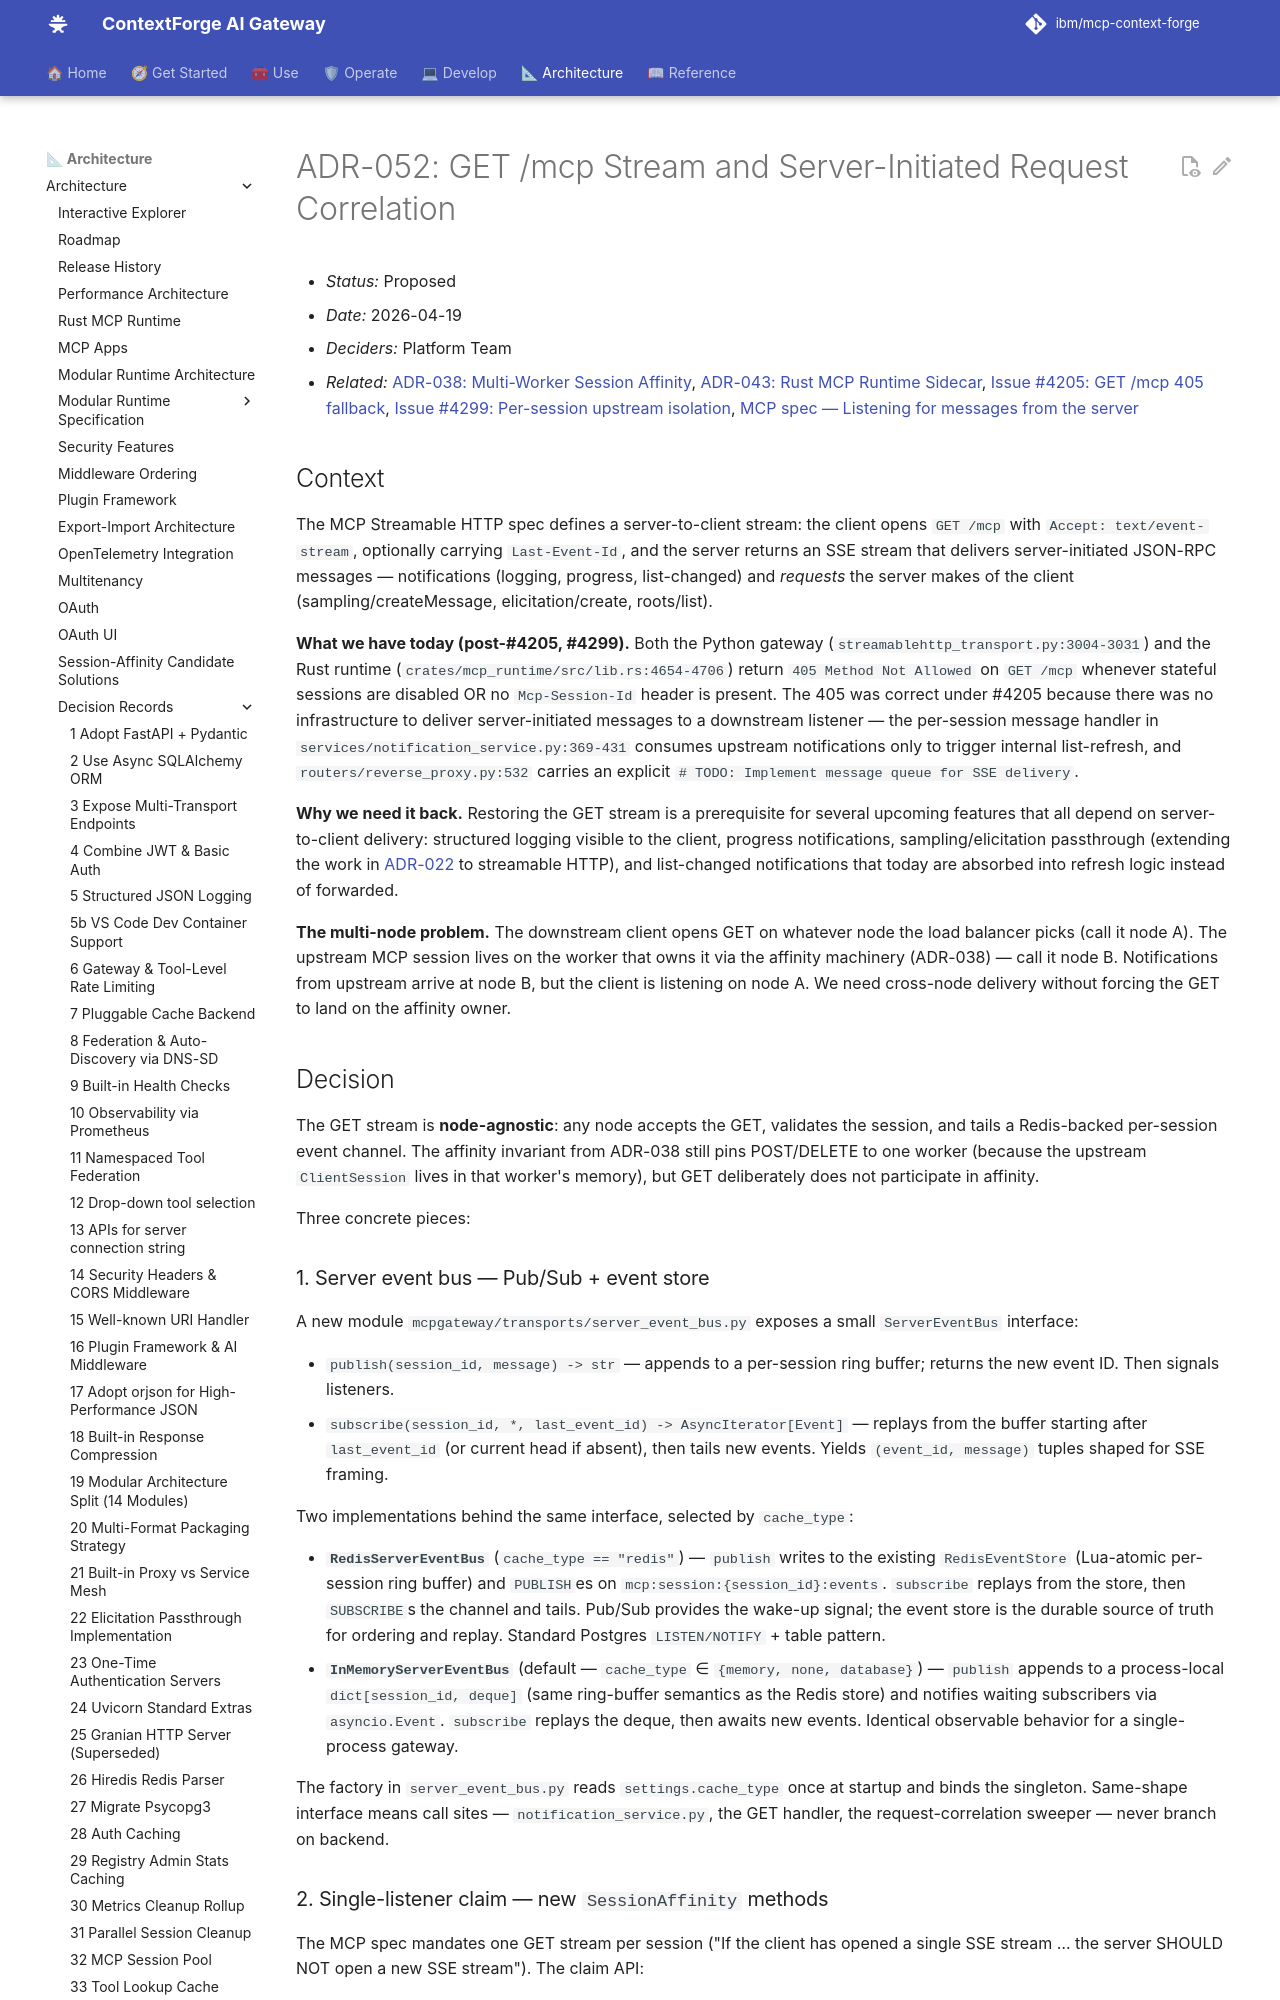

repository: brian-hussey/mcp-context-forge · page: 1.1.x/architecture/adr/052-get-stream-and-server-initiated-requests/index.html · generator: mkdocs

# ADR-052: GET /mcp Stream and Server-Initiated Request Correlation

- *Status:* Proposed
- *Date:* 2026-04-19
- *Deciders:* Platform Team
- *Related:* [ADR-038: Multi-Worker Session Affinity](038-multi-worker-session-affinity.md), [ADR-043: Rust MCP Runtime Sidecar](043-rust-mcp-runtime-sidecar-mode-model.md), [Issue #4205: GET /mcp 405 fallback](https://github.com/IBM/mcp-context-forge/issues/4205), [Issue #4299: Per-session upstream isolation](https://github.com/IBM/mcp-context-forge/issues/4299), [MCP spec — Listening for messages from the server](https://modelcontextprotocol.io/specification/draft/basic/transports#listening-for-messages-from-the-server)

## Context

The MCP Streamable HTTP spec defines a server-to-client stream: the client opens `GET /mcp` with `Accept: text/event-stream`, optionally carrying `Last-Event-Id`, and the server returns an SSE stream that delivers server-initiated JSON-RPC messages — notifications (logging, progress, list-changed) and *requests* the server makes of the client (sampling/createMessage, elicitation/create, roots/list).

**What we have today (post-#4205, #4299).** Both the Python gateway (`streamablehttp_transport.py:3004-3031`) and the Rust runtime (`crates/mcp_runtime/src/lib.rs:4654-4706`) return `405 Method Not Allowed` on `GET /mcp` whenever stateful sessions are disabled OR no `Mcp-Session-Id` header is present. The 405 was correct under #4205 because there was no infrastructure to deliver server-initiated messages to a downstream listener — the per-session message handler in `services/notification_service.py:369-431` consumes upstream notifications only to trigger internal list-refresh, and `routers/reverse_proxy.py:532` carries an explicit `# TODO: Implement message queue for SSE delivery`.

**Why we need it back.** Restoring the GET stream is a prerequisite for several upcoming features that all depend on server-to-client delivery: structured logging visible to the client, progress notifications, sampling/elicitation passthrough (extending the work in [ADR-022](022-elicitation-passthrough-implementation.md) to streamable HTTP), and list-changed notifications that today are absorbed into refresh logic instead of forwarded.

**The multi-node problem.** The downstream client opens GET on whatever node the load balancer picks (call it node A). The upstream MCP session lives on the worker that owns it via the affinity machinery (ADR-038) — call it node B. Notifications from upstream arrive at node B, but the client is listening on node A. We need cross-node delivery without forcing the GET to land on the affinity owner.

## Decision

The GET stream is **node-agnostic**: any node accepts the GET, validates the session, and tails a Redis-backed per-session event channel. The affinity invariant from ADR-038 still pins POST/DELETE to one worker (because the upstream `ClientSession` lives in that worker's memory), but GET deliberately does not participate in affinity.

Three concrete pieces:

### 1. Server event bus — Pub/Sub + event store

A new module `mcpgateway/transports/server_event_bus.py` exposes a small `ServerEventBus` interface:

- `publish(session_id, message) -> str` — appends to a per-session ring buffer; returns the new event ID. Then signals listeners.
- `subscribe(session_id, *, last_event_id) -> AsyncIterator[Event]` — replays from the buffer starting after `last_event_id` (or current head if absent), then tails new events. Yields `(event_id, message)` tuples shaped for SSE framing.

Two implementations behind the same interface, selected by `cache_type`:

- **`RedisServerEventBus`** (`cache_type == "redis"`) — `publish` writes to the existing `RedisEventStore` (Lua-atomic per-session ring buffer) and `PUBLISH`es on `mcp:session:{session_id}:events`. `subscribe` replays from the store, then `SUBSCRIBE`s the channel and tails. Pub/Sub provides the wake-up signal; the event store is the durable source of truth for ordering and replay. Standard Postgres `LISTEN/NOTIFY` + table pattern.
- **`InMemoryServerEventBus`** (default — `cache_type` ∈ `{memory, none, database}`) — `publish` appends to a process-local `dict[session_id, deque]` (same ring-buffer semantics as the Redis store) and notifies waiting subscribers via `asyncio.Event`. `subscribe` replays the deque, then awaits new events. Identical observable behavior for a single-process gateway.

The factory in `server_event_bus.py` reads `settings.cache_type` once at startup and binds the singleton. Same-shape interface means call sites — `notification_service.py`, the GET handler, the request-correlation sweeper — never branch on backend.
